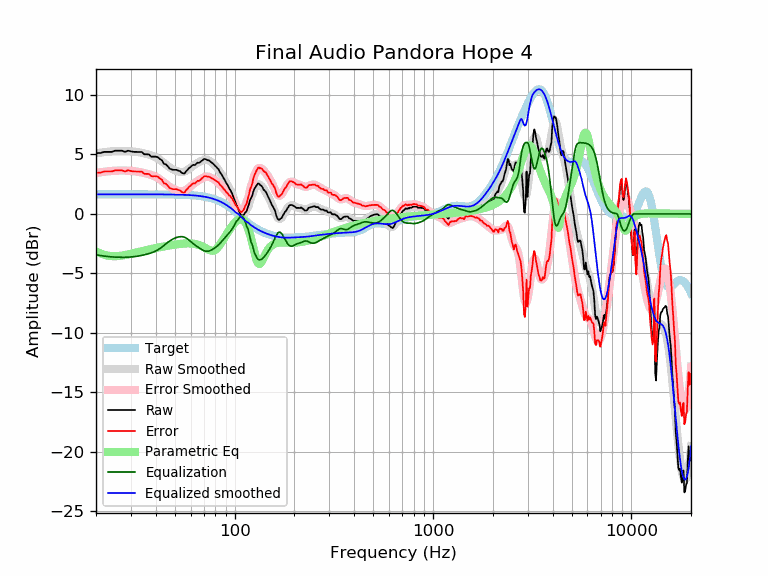

The data file committed next to this chart (first rows):
frequency, raw, error, smoothed, error_smoothed, equalization, parametric_eq, equalized_raw, equalized_smoothed, target
20, 5.11, 3.47, 5.09, 3.44, -3.44, -3.16, 1.67, 1.65, 1.65
21, 5.11, 3.47, 5.15, 3.50, -3.50, -3.31, 1.62, 1.65, 1.65
22, 5.21, 3.57, 5.19, 3.54, -3.54, -3.43, 1.67, 1.65, 1.65
23, 5.21, 3.57, 5.23, 3.58, -3.58, -3.51, 1.63, 1.65, 1.65
24, 5.21, 3.57, 5.26, 3.61, -3.61, -3.55, 1.60, 1.65, 1.65
25, 5.32, 3.67, 5.28, 3.63, -3.63, -3.55, 1.68, 1.65, 1.65
26, 5.32, 3.67, 5.29, 3.64, -3.64, -3.54, 1.67, 1.65, 1.65
27, 5.32, 3.67, 5.29, 3.65, -3.65, -3.50, 1.67, 1.65, 1.65
28, 5.21, 3.57, 5.29, 3.64, -3.64, -3.46, 1.57, 1.65, 1.65
29, 5.32, 3.67, 5.28, 3.63, -3.63, -3.41, 1.68, 1.65, 1.65
30, 5.25, 3.61, 5.26, 3.62, -3.62, -3.35, 1.64, 1.65, 1.65
31, 5.21, 3.57, 5.24, 3.59, -3.59, -3.29, 1.62, 1.65, 1.65
32, 5.21, 3.57, 5.21, 3.56, -3.56, -3.24, 1.65, 1.65, 1.65
33, 5.21, 3.57, 5.17, 3.53, -3.53, -3.18, 1.69, 1.65, 1.65
34, 5.21, 3.56, 5.13, 3.49, -3.49, -3.13, 1.72, 1.65, 1.65
35, 5.01, 3.37, 5.08, 3.44, -3.44, -3.08, 1.57, 1.65, 1.65
36, 5.01, 3.37, 5.03, 3.39, -3.39, -3.03, 1.63, 1.65, 1.65
37, 5.00, 3.35, 4.98, 3.33, -3.33, -2.99, 1.66, 1.64, 1.64
38, 4.81, 3.17, 4.92, 3.27, -3.27, -2.95, 1.54, 1.64, 1.64
39, 4.81, 3.17, 4.84, 3.20, -3.20, -2.91, 1.61, 1.64, 1.64
40, 4.81, 3.17, 4.76, 3.12, -3.12, -2.87, 1.70, 1.64, 1.64
41, 4.76, 3.12, 4.66, 3.02, -3.02, -2.83, 1.74, 1.64, 1.64
42, 4.61, 2.97, 4.55, 2.91, -2.91, -2.80, 1.70, 1.64, 1.64
43, 4.51, 2.87, 4.42, 2.78, -2.78, -2.76, 1.72, 1.64, 1.64
44, 4.21, 2.57, 4.29, 2.65, -2.65, -2.73, 1.56, 1.64, 1.64
45, 4.17, 2.53, 4.16, 2.52, -2.52, -2.70, 1.65, 1.64, 1.64
46, 4.01, 2.37, 4.03, 2.40, -2.40, -2.67, 1.61, 1.64, 1.64
47, 3.81, 2.17, 3.92, 2.28, -2.28, -2.65, 1.52, 1.63, 1.63
48, 3.75, 2.12, 3.82, 2.18, -2.18, -2.62, 1.56, 1.63, 1.63
49, 3.71, 2.08, 3.73, 2.10, -2.10, -2.60, 1.60, 1.63, 1.63
50, 3.71, 2.08, 3.66, 2.03, -2.03, -2.58, 1.67, 1.63, 1.63
51, 3.71, 2.08, 3.60, 1.98, -1.98, -2.56, 1.73, 1.62, 1.62
52, 3.63, 2.01, 3.56, 1.94, -1.94, -2.54, 1.69, 1.62, 1.62
53, 3.60, 1.98, 3.53, 1.91, -1.91, -2.52, 1.69, 1.62, 1.62
54, 3.47, 1.86, 3.52, 1.91, -1.91, -2.51, 1.56, 1.61, 1.61
55, 3.40, 1.80, 3.53, 1.92, -1.92, -2.49, 1.48, 1.61, 1.61
56, 3.40, 1.80, 3.57, 1.97, -1.97, -2.49, 1.44, 1.60, 1.60
57, 3.61, 2.01, 3.63, 2.03, -2.03, -2.48, 1.57, 1.60, 1.60
58, 3.72, 2.13, 3.71, 2.12, -2.12, -2.48, 1.61, 1.59, 1.59
59, 3.87, 2.29, 3.80, 2.22, -2.22, -2.48, 1.65, 1.58, 1.58
60, 3.95, 2.37, 3.90, 2.32, -2.32, -2.48, 1.63, 1.58, 1.58
61, 4.07, 2.50, 3.99, 2.42, -2.42, -2.49, 1.65, 1.57, 1.57
62, 4.12, 2.57, 4.08, 2.52, -2.52, -2.50, 1.61, 1.56, 1.56
63, 4.11, 2.56, 4.15, 2.61, -2.61, -2.52, 1.50, 1.55, 1.55
64, 4.21, 2.67, 4.23, 2.69, -2.69, -2.54, 1.52, 1.54, 1.54
65, 4.31, 2.78, 4.29, 2.76, -2.76, -2.57, 1.55, 1.53, 1.53
66, 4.29, 2.78, 4.35, 2.84, -2.84, -2.61, 1.45, 1.51, 1.51
67, 4.35, 2.85, 4.41, 2.91, -2.91, -2.65, 1.44, 1.50, 1.50
68, 4.45, 2.96, 4.46, 2.98, -2.98, -2.69, 1.47, 1.49, 1.49
69, 4.51, 3.04, 4.51, 3.04, -3.04, -2.74, 1.47, 1.47, 1.47
70, 4.61, 3.16, 4.54, 3.09, -3.09, -2.80, 1.53, 1.45, 1.45
71, 4.61, 3.18, 4.56, 3.12, -3.12, -2.85, 1.49, 1.44, 1.44
72, 4.57, 3.16, 4.55, 3.14, -3.14, -2.91, 1.44, 1.42, 1.42
73, 4.51, 3.12, 4.53, 3.14, -3.14, -2.97, 1.37, 1.40, 1.40
74, 4.51, 3.14, 4.49, 3.12, -3.12, -3.02, 1.39, 1.37, 1.37
75, 4.43, 3.08, 4.44, 3.09, -3.09, -3.06, 1.34, 1.35, 1.35
76, 4.36, 3.03, 4.37, 3.05, -3.05, -3.08, 1.31, 1.32, 1.32
77, 4.28, 2.98, 4.30, 3.00, -3.00, -3.10, 1.28, 1.30, 1.30
78, 4.21, 2.94, 4.21, 2.94, -2.94, -3.09, 1.26, 1.27, 1.27
79, 4.11, 2.87, 4.12, 2.88, -2.88, -3.06, 1.22, 1.24, 1.24
... 553 more rows
